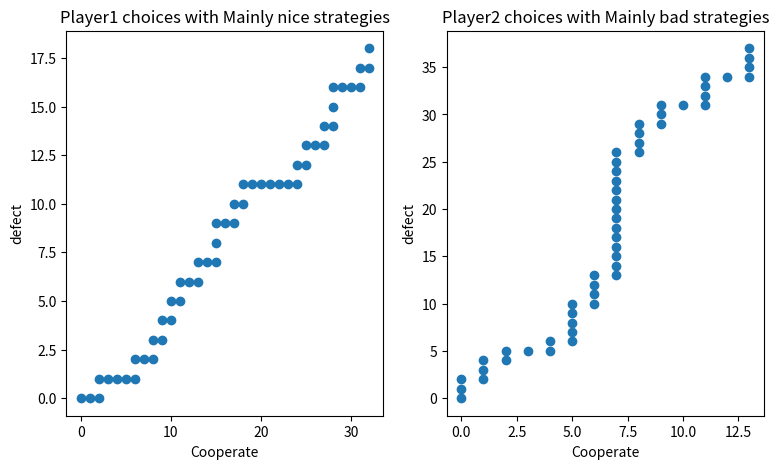

Source code (Python):
import numpy as np
from random import choices

#Definition of the players

class player:
    
    k = 0
    r = 0
    move = np.array([0, 0]).reshape((2,1))
    
    def __init__(self, strategies):
        self.strategies = strategies
        
    def get_k(self):
        return self.k
    
    def get_strategies(self):
        return self.strategies
    
    def get_move(self):
        return self.move
    
    def get_r(self):
        return self.r
    
    def set_move(self, next_move):
        self.move = np.append(self.move, next_move, axis = 1)
    
    def set_k(self, p):
        self.k = p
        
# Have I to add every time the rewards? or only store the final rewards?
    def set_r(self, h):
        self.r = self.r + h


# Functions

def matrix(R, S, T, P):
    M = np.zeros((2,2))
    M[0,0] = R
    M[0,1] = S
    M[1,0] = T
    M[1,1] = P
    return M

def IPD(player1, player2, M, iter_count):
    
    if iter_count == 0:
        return 

    elif iter_count > 0:
        
        # Computing the u1 and u2 vectors and calculating the rewards for each player
        u1 = chose_strategies(player1, player2)
        u2 = chose_strategies(player2, player1)
        r1 = np.dot(np.dot(u1.T, M), u2)
        r2 = np.dot(np.dot(u2.T, M), u1)
        
        # Storing the rewards
        player1.set_r(int(r1))
        player2.set_r(int(r2))
        
        # Storing the choice
        player1.set_move(u1)
        player2.set_move(u2)
        
        return IPD(player1, player2, M, iter_count-1)

    
# Select the strategies of the player

def chose_strategies(player, opponent):
    
    if player.get_strategies() == "Nice guy":
        return nice_guy()
 
    elif player.get_strategies() == "Bad guy":
        return bad_guy()
        
    elif player.get_strategies() == "Mainly nice":
        return mainly_nice(player.get_k())
    
    elif player.get_strategies() == "Mainly bad":
        return mainly_bad(player.get_k())
        
    elif player.get_strategies() == "Tit-for-tat":
        return tit_for_tat(opponent.get_move())
    else:
        print("Wrong name strategies")
    
# Strategies definitions
        
def nice_guy():
    
    uc = np.array([1,0]).reshape((2,1))
    return uc


def bad_guy():
    
    ud = np.array([0,1]).reshape((2,1))
    return ud


def mainly_nice(k):
    
    uc = np.array([1,0]).reshape((2,1))
    ud = np.array([0,1]).reshape((2,1))
    move = [1, -1]
    prob = [1-k, k]
    value = choices(move, prob) #choices returns a list, find a better way
    if value == [1]:
        return uc
    
    elif value == [-1]:
        return ud

    
def mainly_bad(k):
    
    uc = np.array([1,0]).reshape((2,1))
    ud = np.array([0,1]).reshape((2,1))
    move = [1, -1]
    prob = [1-k, k]
    value = choices(move, prob)
    if value == [1]:
        return uc
    
    elif value == [-1]:
        return ud

    
def tit_for_tat(move):
    
    uc = np.array([1,0]).reshape((2,1))
    ud = np.array([0,1]).reshape((2,1))
    
    if move.shape[1] == 1:
        return uc
    
    last_move = move[:,-1].reshape((2,1))
    if last_move[0] == 1:
        return uc
    
    elif last_move[1] == 1:
        return ud
        

# MAIN

#"Tit-for-tat"
# "Mainly bad"
# "Bad guy"
# K is the probability of being randomly DEFECT for each case, mainly bad and mainly nice

uc = np.array([1,0]).reshape((2,1))
ud = np.array([0,1]).reshape((2,1))

M = matrix(2,0,3,1)
max_iter = 50
player1 = player("Mainly nice")
player1.set_k(0.4)
player2 = player("Mainly bad") # you have to set k if you adopt mainly..
player2.set_k(0.8)

a = IPD(player1, player2, M, max_iter)
print("player1 reward: ", player1.get_r())
print("player2 reward: ", player2.get_r())


# Plot the results player1 and player2
# X is uc, Y is ud

import matplotlib.pyplot as plt

def create_path(player):
    sample = player.get_move()
    path = np.zeros(sample.shape)
    path[:,1] = sample[:,1]
    n = sample.shape[1]

    for i in range (2,n):
        path[:,i] = np.sum(sample[:,1:i+1], axis = 1)
        
    return path

def plot_results(player, ax, x, y, n):
    s = "Player"+str(n)+" choices with "+ str(player.get_strategies()) + " strategies"
    ax.set_title(s)
    ax.set_ylabel("defect")
    ax.set_xlabel("Cooperate")
    ax.scatter(x, y)

points1 = create_path(player1)
x1 = points1[0,:]
y1 = points1[1,:]

points2 = create_path(player2)
x2 = points2[0,:]
y2 = points2[1,:]

fig, (ax1, ax2) = plt.subplots(nrows=1, ncols = 2, figsize=(9,5))



plot_results(player1, ax1, x1, y1, 1)
plot_results(player2, ax2, x2, y2, 2)
